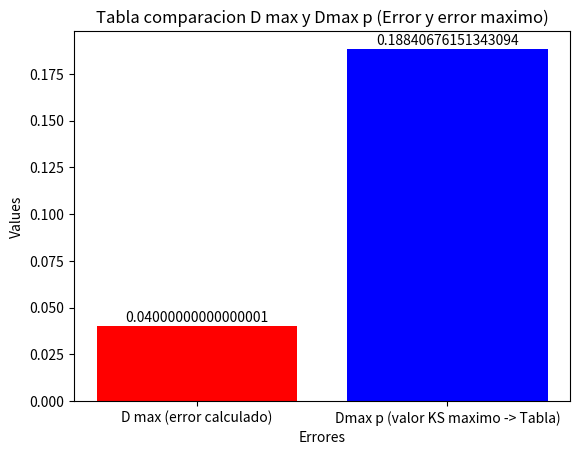
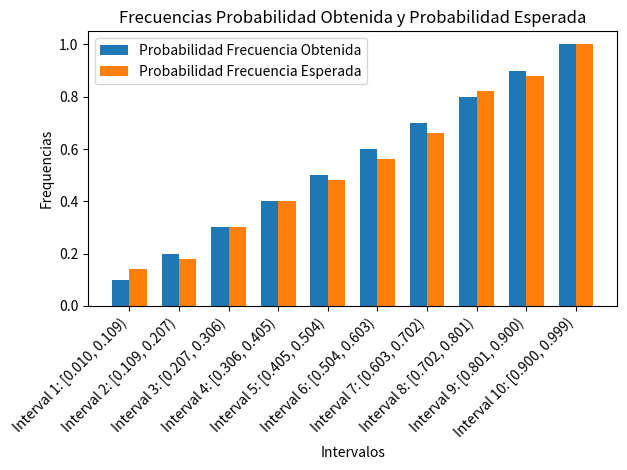

These charts were generated, in order, by the following Python code:
from statistics import mean
from scipy import stats
from scipy.stats import norm
import matplotlib.pyplot as plt
import numpy as np

class KsTest:
    def __init__(self, ri_nums =[], n_intervals = 10):
        self.ri = ri_nums
        self.n = len(ri_nums)
        self.average = 0
        self.d_max = 0
        self.d_max_p = 0
        self.min = 0
        self.max = 0
        self.oi = []
        self.oia = []
        self.prob_oi = []
        self.oia_a = []
        self.prob_esp = []
        self.diff = []
        self.passed = False
        self.alpha = 0.05
        self.intervals = []
        self.n_intervals = n_intervals
    
    def calculate_oia(self):
        cum_freq = 0

        for freq in self.oi:
            cum_freq += freq
            self.oia.append(cum_freq)
            
    def calculate_min(self):
        if self.n != 0:
            self.min = min(self.ri)

    def calculate_max(self):
        if self.n != 0:
            self.max = max(self.ri)
    
    def calculateAverage(self):
        if self.n != 0:
            self.average = mean(self.ri)
    
    def checkTest(self):
        self.calculate_min()
        self.calculate_max()
        self.calculateAverage()
        self.calculate_intervals()
        self.calculate_oi()
        self.calculate_oia()
        self.calculate_prob_oi()
        self.calculate_oia_a()
        self.calculate_prob_esp()
        self.calculate_diff()
        self.d_max = max(self.diff)
        self.calculate_KS()
        if self.d_max <= self.d_max_p:
            self.passed = True
        else:
            self.passed = False
    
    def calculate_KS(self):
        alpha = self.alpha
        n = self.n
        if self.n <= 50 and self.n > 0:
            # Calcular el valor crítico usando la función scipy.stats.ksone.ppf()
            critical_value = stats.ksone.ppf(1 - alpha / 2, n) 
            # OJO: Usamos 1 - alpha / 2 para una prueba bilateral
        if self.n > 50:
            # Calcular el valor crítico usando la función scipy.stats.kstwobign.isf()
            critical_value = stats.kstwobign.isf(alpha) / np.sqrt(n)
        self.d_max_p = critical_value
                
    def calculate_prob_esp(self):
        for i in range(len(self.oia_a)):
            self.prob_esp.append(self.oia_a[i] / self.n)
            
    def calculate_diff(self):
        for i in range(len(self.prob_esp)):
            self.diff.append(abs(self.prob_esp[i] - self.prob_oi[i]))
        
    def calculate_oia_a(self):
        n1 = self.n/self.n_intervals
        for i in range(self.n_intervals):
            self.oia_a.append(n1*(i+1))
        
    def calculate_prob_oi(self):
        for i in range(len(self.oia)):
            self.prob_oi.append(self.oia[i] / self.n)
    
    def calculate_oi(self):
        self.ri.sort()
        self.oi = [0] * self.n_intervals  
        # Iterar a través de los valores de ri y contar en qué intervalo caen
        for valor in self.ri:
            for i, intervalo in enumerate(self.intervals):
                if intervalo[0] <= valor < intervalo[1]:
                    self.oi[i] += 1
                    break  # No es necesario seguir buscando en otros intervalos

        return self.oi
    
    def calculate_intervals(self):
        if self.n != 0:
            n_intervals = self.n_intervals
            interval_size = (self.max - self.min) / n_intervals
            initial = self.min
            for _ in range(n_intervals):
                new_interval = (initial, initial + interval_size)
                self.intervals.append(new_interval)
                initial = new_interval[1]
            
    def plotDs(self):
        x = ["D max (error calculado)", "Dmax p (valor KS maximo -> Tabla)"]
        y = [self.d_max, self.d_max_p]

        fig, ax = plt.subplots()
        bars = plt.bar(x, y, color=['red', 'blue'])
        plt.title('Tabla comparacion D max y Dmax p (Error y error maximo)')
        plt.ylabel('Values')
        plt.xlabel('Errores')

        # Agregar etiquetas de valor en las barras
        for bar, value in zip(bars, y):
            ax.annotate(str(value), xy=(bar.get_x() + bar.get_width() / 2, value), xytext=(0, 1),
                        textcoords='offset points', ha='center', va='bottom')
        plt.show()

    def plotIntervals(self):
        # Create a list to store interval labels
        interval_labels = []
        
        # Create lists to store observed and expected frequencies
        observed_frequencies = []
        expected_frequencies = []

        for i, interval in enumerate(self.intervals):
            # Define the label for the interval
            label = f"Interval {i + 1}: [{interval[0]:.3f}, {interval[1]:.3f})"
            interval_labels.append(label)

            # Append observed and expected frequencies to their respective lists
            observed_frequencies.append(self.prob_esp[i])
            expected_frequencies.append(self.prob_oi[i])

        # Create an array of x positions for the bars
        x = np.arange(len(interval_labels))

        # Create a bar chart
        width = 0.35  # Width of the bars
        fig, ax = plt.subplots()
        observed_bars = ax.bar(x - width / 2, observed_frequencies, width, label='Probabilidad Frecuencia Obtenida')
        expected_bars = ax.bar(x + width / 2, expected_frequencies, width, label='Probabilidad Frecuencia Esperada')

        # Add labels, title, and legend
        ax.set_xlabel('Intervalos')
        ax.set_ylabel('Frequencias')
        ax.set_title('Frecuencias Probabilidad Obtenida y Probabilidad Esperada')
        ax.set_xticks(x)
        ax.set_xticklabels(interval_labels, rotation=45, ha='right')
        ax.legend()
        plt.tight_layout()
        plt.show()

            
def main():
    ks_test = KsTest([
    0.442222, 0.998804, 0.71769, 0.269853, 0.568477,
    0.36, 0.411249, 0.778008, 0.009591, 0.912916,
    0.779474, 0.31009, 0.91997, 0.080992, 0.232559,
    0.609389, 0.053358, 0.851224, 0.778083, 0.652102,
    0.978415, 0.219255, 0.865409, 0.610148, 0.378051,
    0.711247, 0.569673, 0.159811, 0.523811, 0.903988,
    0.495915, 0.050326, 0.260573, 0.009727, 0.759171,
    0.842146, 0.702157, 0.697722, 0.661416, 0.998833,
    0.282094, 0.366486, 0.205575, 0.798332, 0.279457,
    0.332125, 0.422582, 0.105727, 0.537386, 0.091692
])
    ks_test.checkTest()
    print(ks_test.d_max)
    print(ks_test.d_max_p)
    print(ks_test.passed)
    print(ks_test.intervals)
    print(ks_test.oi)
    print(ks_test.prob_oi)
    ks_test.plotDs()
    ks_test.plotIntervals()

if __name__ == "__main__":
    main()